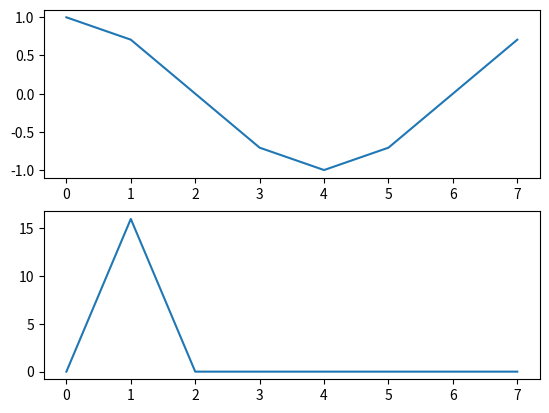

Python code for this plot:
# Demonstrate example of a discrete FFT on simple data
import scipy.fft
import numpy as np
import matplotlib.pyplot as plt

y = np.exp(2j * np.pi * np.arange(8) / 8)
x=np.arange(0,len(y))

# plt.plot(x, y)
# plt.show()

y_fft = scipy.fft.fft(y)
y_fft

# plt.plot(x, y_fft)
# plt.show()

plt.figure(1)
plt.subplot(211)
plt.plot(x, y)
plt.subplot(212)
plt.plot(x, 2*y_fft)
plt.show()